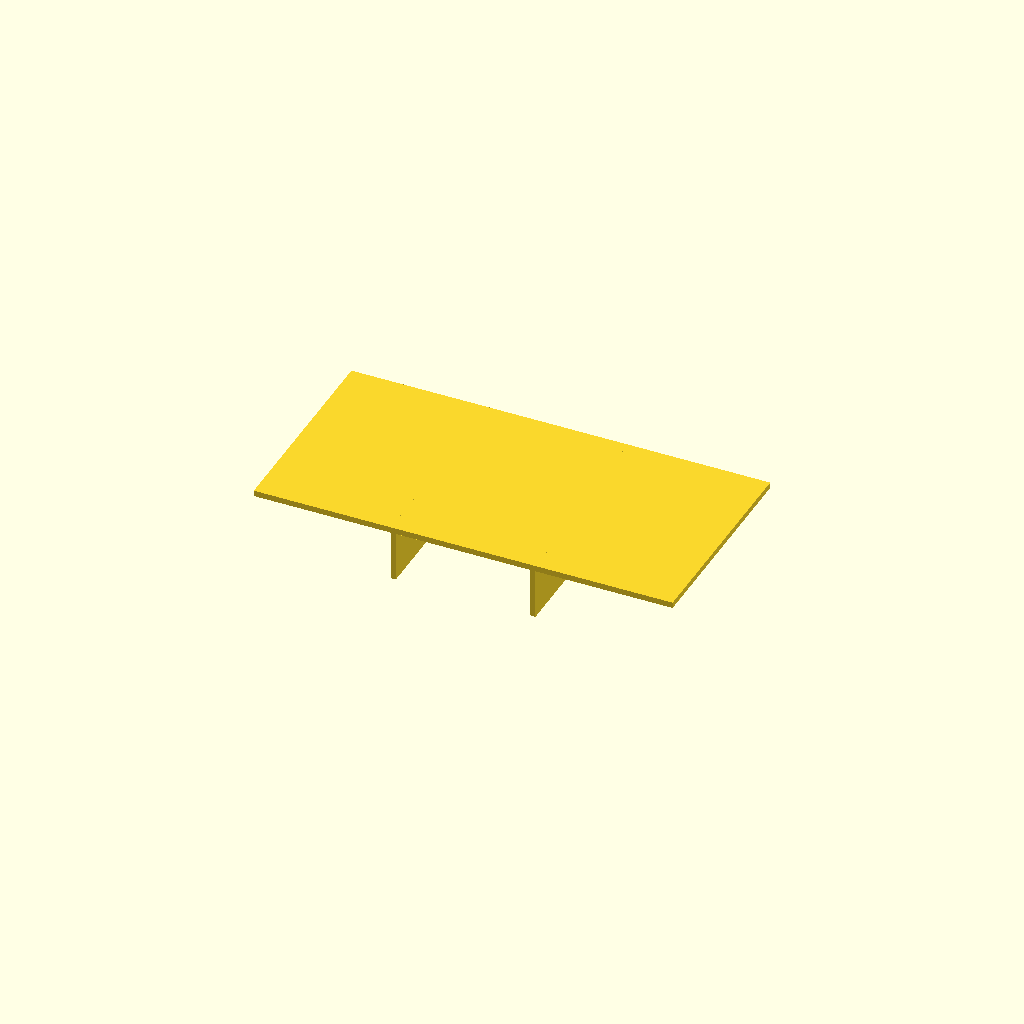
Cell 1 — every parameter at its default value.
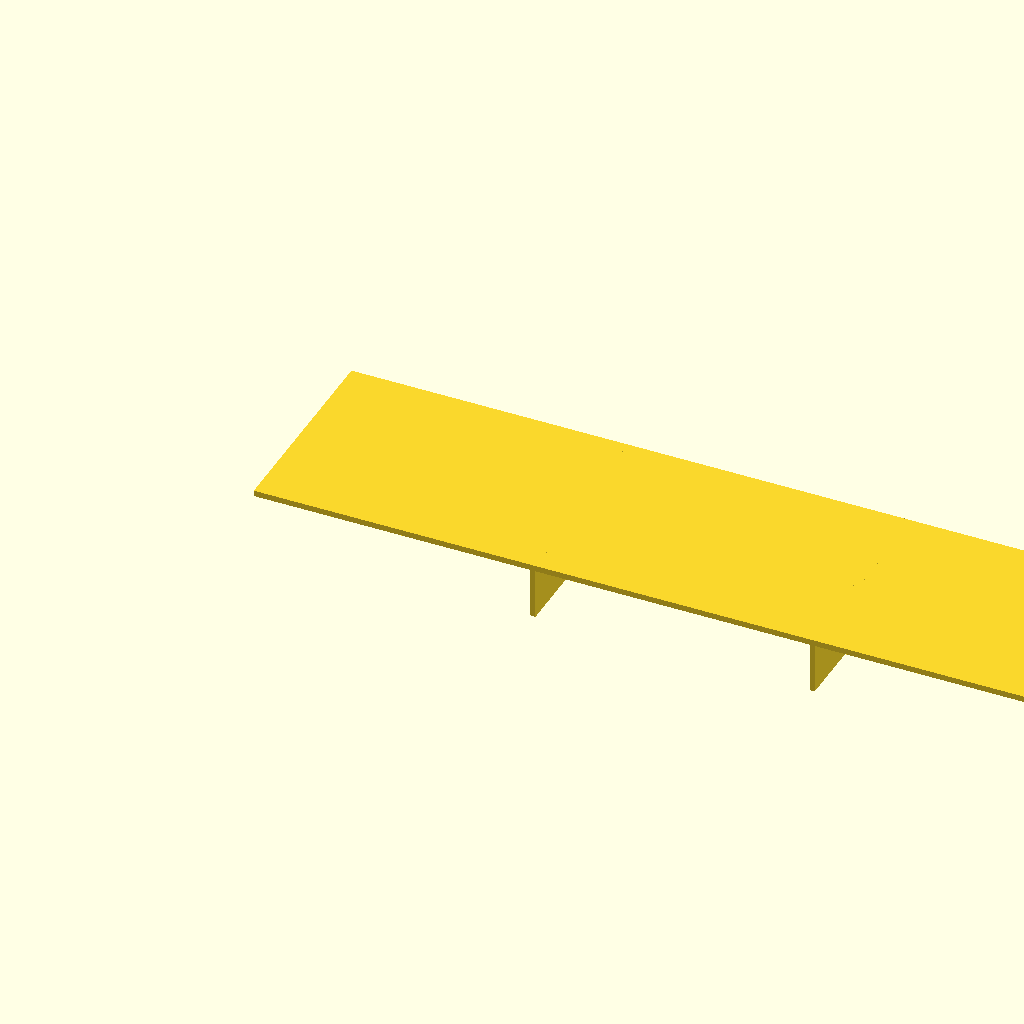
Cell 2: panel_l = 200 (everything else at default).
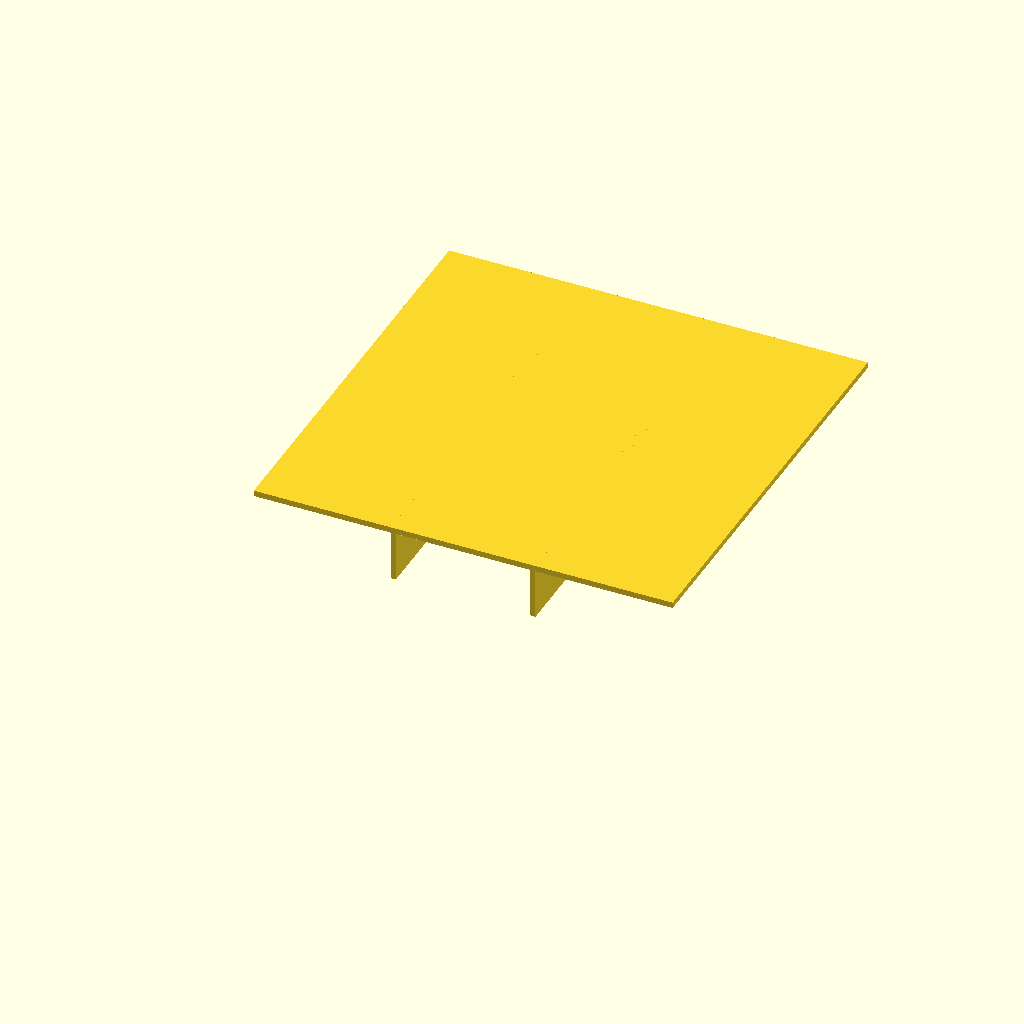
Cell 3: the same model with panel_w = 100.
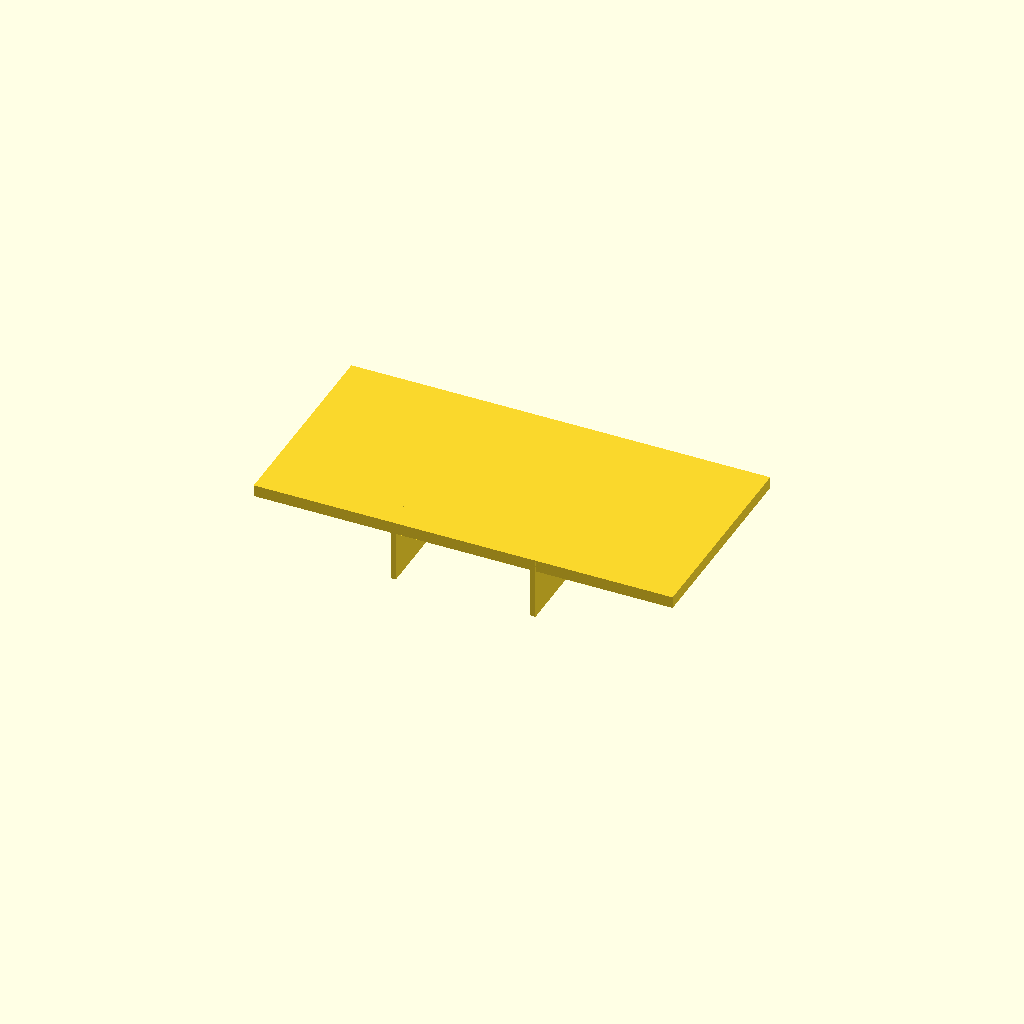
Cell 4 — panel_t set to 2.8, the other parameters unchanged.
One fixed orthographic camera (rotation 55°, 0°, 25°; colour scheme Cornfield) for every cell.
The OpenSCAD source (optional_data/data/scale1/thinwalls/part_0082.scad):
$fn = 32;

// ----------------------------------------------------------------------
// Ribbed panel: 1.4 mm panel
// ----------------------------------------------------------------------

// --- parameters (mm) ---
panel_l = 100;            // panel length, X
panel_w = 50;             // panel width, Y
panel_t = 1.4;            // panel thickness, Z
rib_t = 1.2;              // rib thickness
rib_h = 12;               // rib height below the panel
ribs = 2;                 // number of ribs

total_h = panel_t + rib_h;  // overall height

union() {
  cube([panel_l, panel_w, panel_t]);
  for (i = [1 : ribs])
    translate([i * panel_l / (ribs + 1) - rib_t / 2, 0, -rib_h])
      cube([rib_t, panel_w, rib_h + panel_t]);
}
Customizer parameters (derived from the source; name, type, default, range or options):
panel_l: number, default 100
panel_w: number, default 50
panel_t: number, default 1.4
rib_t: number, default 1.2
rib_h: number, default 12
ribs: number, default 2
